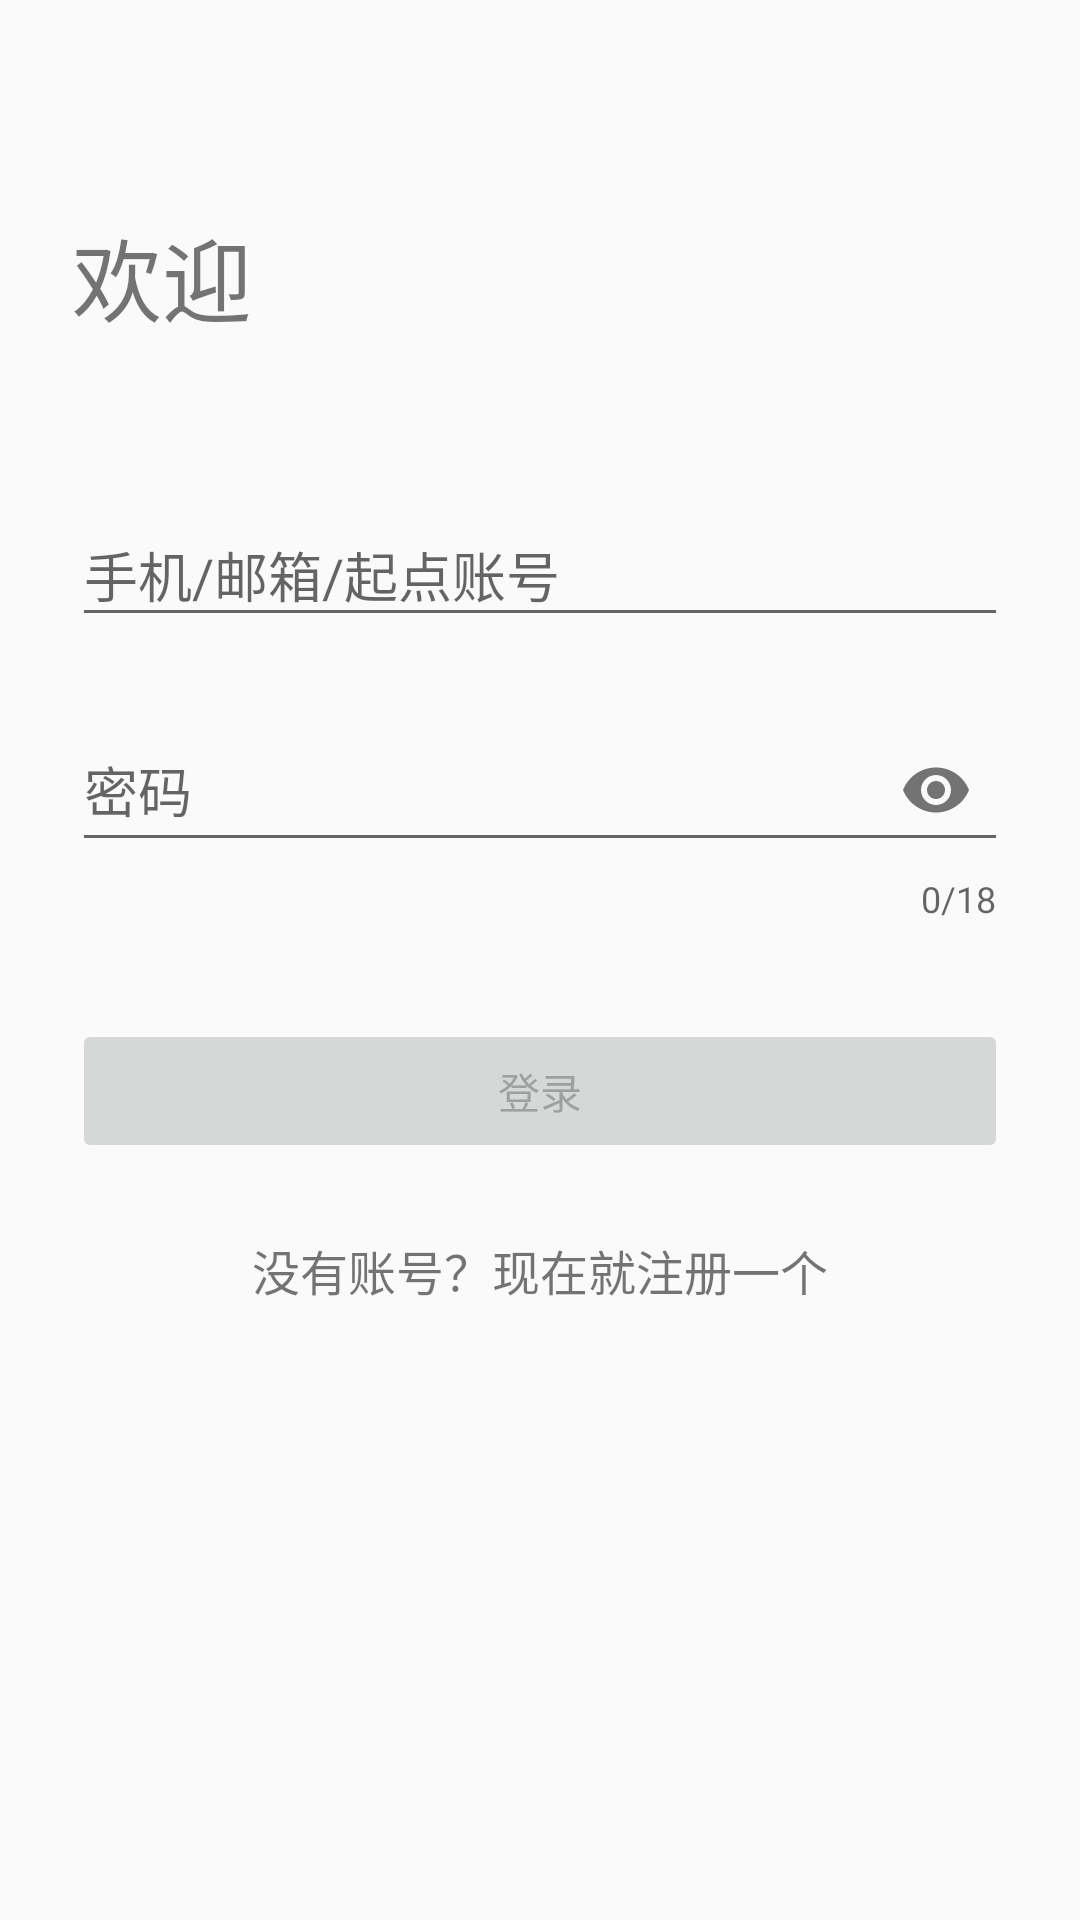

This screen was rendered from an Android layout file. Write that file and the resources it references.
<!-- AndroidManifest.xml: application theme AppTheme.NoActionBar -->
<!-- res/layout/activity_login_x.xml -->
<?xml version="1.0" encoding="utf-8"?>
<LinearLayout
    xmlns:android="http://schemas.android.com/apk/res/android"
    xmlns:app="http://schemas.android.com/apk/res-auto"
    android:layout_width="match_parent"
    android:layout_height="match_parent"
    android:orientation="vertical"
    android:paddingStart="24dp"
    android:paddingEnd="24dp">

    <TextView
        android:layout_width="wrap_content"
        android:layout_height="72dp"
        android:layout_marginTop="56dp"
        android:layout_marginBottom="24dp"
        android:gravity="center_vertical"
        android:textSize="30sp"
        android:text="@string/welcome" />

    <com.google.android.material.textfield.TextInputLayout
        android:id="@+id/activity_login_id_layout"
        android:layout_width="match_parent"
        android:layout_height="wrap_content"
        android:layout_marginTop="8dp"
        android:layout_marginBottom="8dp">
        <com.google.android.material.textfield.TextInputEditText
            android:id="@+id/activity_login_id"
            android:layout_width="match_parent"
            android:layout_height="match_parent"
            android:inputType="text"
            android:imeOptions="actionNext"
            android:hint="@string/hint_account" />
    </com.google.android.material.textfield.TextInputLayout>

    <com.google.android.material.textfield.TextInputLayout
        android:id="@+id/activity_login_password_layout"
        android:layout_width="match_parent"
        android:layout_height="wrap_content"
        android:layout_marginTop="8dp"
        android:layout_marginBottom="8dp"
        app:passwordToggleEnabled="true"
        app:counterEnabled="true"
        app:counterMaxLength="18" >
        <com.google.android.material.textfield.TextInputEditText
            android:id="@+id/activity_login_password"
            android:layout_width="match_parent"
            android:layout_height="match_parent"
            android:hint="@string/hint_password"
            android:inputType="textPassword"
            android:imeOptions="actionDone"
            android:maxLines="1" />
    </com.google.android.material.textfield.TextInputLayout>

    <Button
        android:id="@+id/activity_login_login"
        android:layout_width="match_parent"
        android:layout_height="wrap_content"
        android:layout_marginTop="24dp"
        android:layout_marginBottom="24dp"
        android:padding="12dp"
        android:enabled="false"
        android:text="@string/title_activity_login"/>

    <TextView
        android:layout_width="match_parent"
        android:layout_height="wrap_content"
        android:gravity="center"
        android:textSize="16sp"
        android:text="@string/action_sign_up"/>

</LinearLayout>
<!-- resources referenced by this layout -->
<resources>
  <string name="action_sign_up">没有账号？现在就注册一个</string>
  <string name="hint_account">手机/邮箱/起点账号</string>
  <string name="hint_password">密码</string>
  <string name="title_activity_login">登录</string>
  <string name="welcome">欢迎</string>
  <style name="AppTheme.NoActionBar">
          <item name="windowActionBar">false</item>
          <item name="windowNoTitle">true</item>
          <item name="android:statusBarColor">@android:color/transparent</item>
          <item name="android:navigationBarColor">@color/colorPrimary</item>
      </style>
  <color name="colorPrimary">#3e50b4</color>
</resources>
